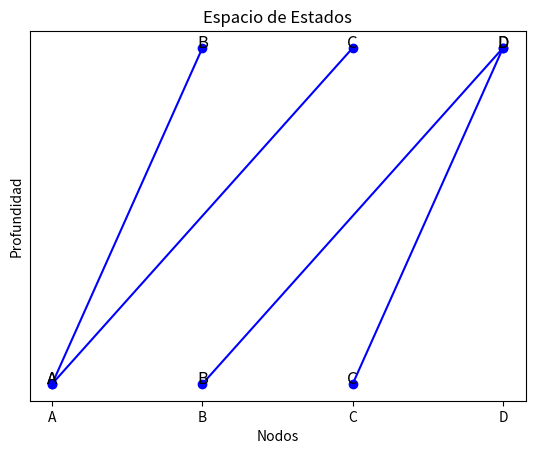

Python code for this plot:
#Nombre: Aldo Emiliano Chavez Lares
#Registro: 21310238
#Grupo: 6E1
#Practica: 35/59 Espacio de Estados

import matplotlib.pyplot as plt

# Definimos la clase Nodo que representa un estado en el espacio de estados
class Nodo:
    def __init__(self, nombre):
        self.nombre = nombre
        self.conexiones = []

    def agregar_conexion(self, nodo):
        self.conexiones.append(nodo)

# Función para dibujar el grafo
def dibujar_grafo(nodos):
    for nodo in nodos:
        for conexion in nodo.conexiones:
            plt.plot([nodo.nombre, conexion.nombre], [0, 1], 'bo-')  # Dibujamos una conexión entre nodos
            plt.text(nodo.nombre, 0, nodo.nombre, fontsize=12, ha='center')  # Añadimos etiquetas a los nodos
            plt.text(conexion.nombre, 1, conexion.nombre, fontsize=12, ha='center')

    plt.title("Espacio de Estados")
    plt.xlabel("Nodos")
    plt.ylabel("Profundidad")
    plt.yticks([])  # Eliminamos los ticks del eje y para una mejor visualización
    plt.show()

# Creamos los nodos del grafo
nodo_A = Nodo('A')
nodo_B = Nodo('B')
nodo_C = Nodo('C')
nodo_D = Nodo('D')

# Establecemos las conexiones entre los nodos
nodo_A.agregar_conexion(nodo_B)
nodo_A.agregar_conexion(nodo_C)
nodo_B.agregar_conexion(nodo_D)
nodo_C.agregar_conexion(nodo_D)

# Creamos una lista de nodos
nodos = [nodo_A, nodo_B, nodo_C, nodo_D]

# Dibujamos el grafo
dibujar_grafo(nodos)
